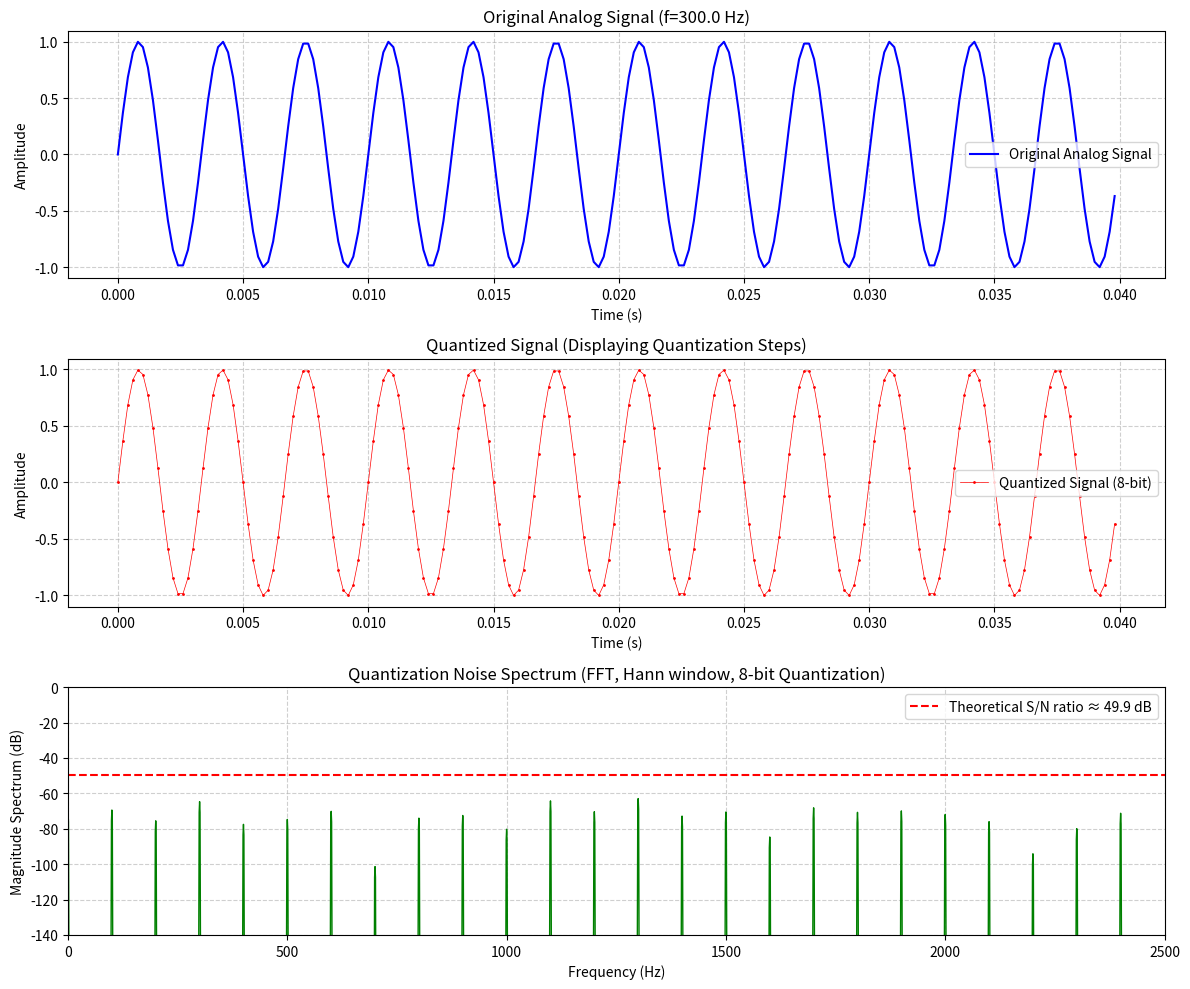

Write Python code to recreate this figure.
import numpy as np
import matplotlib.pyplot as plt
from scipy.fft import fft, fftfreq

def main():
    # ========== 参数设置 ==========
    f_signal = 300.0      # 正弦波频率 (Hz)
    f_s = 5000.0          # 采样率 (Hz)
    duration = 1.0        # 信号时长 (s)
    bits = 8             # 量化位数
    full_scale = 1.0      # 信号幅度范围 [-full_scale, +full_scale]

    # 采样点数
    N = int(f_s * duration)
    t = np.linspace(0, duration, N, endpoint=False)

    # ========== 生成原始正弦波 ==========
    x_analog = np.sin(2 * np.pi * f_signal * t)  # 幅度 ±1

    # ========== 量化 ==========
    # 量化步长
    L = 2 ** bits                     # 量化级数
    delta = (2 * full_scale) / L      # 量化间隔

    # 将浮点值映射到整数码字 (0 ~ L-1)
    # 公式：code = round((x + full_scale) / delta)
    code = np.round((x_analog + full_scale) / delta).astype(int)
    code = np.clip(code, 0, L - 1)    # 防止边界溢出

    # 由码字重建量化后的信号 (浮点值)
    x_quant = code * delta - full_scale

    # ========== 计算量化误差 ==========
    e_quant = x_analog - x_quant      # 误差 = 原信号 - 量化信号

    # ========== 频谱分析（误差信号） ==========
    # 加汉宁窗减少频谱泄漏（可选）
    window = np.hanning(N)
    e_windowed = e_quant * window

    # 单边幅度谱 (取正频率部分)
    Y = fft(e_windowed) / N                # FFT 并归一化
    Y_mag = 2 * np.abs(Y[:N//2])           # 单边幅度谱（乘2恢复能量）
    freqs = fftfreq(N, 1/f_s)[:N//2]       # 频率轴

    # 转换到 dB (参考电平 1.0)
    Y_dB = 20 * np.log10(Y_mag + 1e-12)    # 加微小值避免 log(0)

    # ========== 绘图 ==========
    plt.figure(figsize=(12, 10))

    # 子图1：原始正弦波（前 5 个周期）
    t_zoom = t[:200]                      # 显示 0 ~ 0.04 秒
    x_analog_zoom = x_analog[:200]
    plt.subplot(3, 1, 1)
    plt.plot(t_zoom, x_analog_zoom, 'b-', label='Original Analog Signal')
    plt.title(f'Original Analog Signal (f={f_signal} Hz)')
    plt.xlabel('Time (s)')
    plt.ylabel('Amplitude')
    plt.grid(True, linestyle='--', alpha=0.6)
    plt.legend()

    # 子图2：量化后的信号（阶梯效果）
    plt.subplot(3, 1, 2)
    plt.plot(t_zoom, x_quant[:200], 'r.-', markersize=2, linewidth=0.5,
             label=f'Quantized Signal ({bits}-bit)')
    plt.title('Quantized Signal (Displaying Quantization Steps)')
    plt.xlabel('Time (s)')
    plt.ylabel('Amplitude')
    plt.grid(True, linestyle='--', alpha=0.6)
    plt.legend()

    # 子图3：量化误差的频谱（FT 谱）
    plt.subplot(3, 1, 3)
    plt.plot(freqs, Y_dB, 'g-', linewidth=1)
    plt.title(f'Quantization Noise Spectrum (FFT, Hann window, {bits}-bit Quantization)')
    plt.xlabel('Frequency (Hz)')
    plt.ylabel('Magnitude Spectrum (dB)')
    plt.grid(True, linestyle='--', alpha=0.6)
    plt.xlim(0, f_s/2)                     # 显示到奈奎斯特频率
    plt.ylim(-140, 0)

    # 可选：标注理论量化噪声底 (SNR = 6.02*bits + 1.76 dB)
    snr_theory = 6.02 * bits + 1.76        # dB, 对于正弦波满幅输入
    # 满幅正弦波功率 = 0.5，量化噪声功率理论值 = delta^2/12
    # 此处仅作为参考线，实际观测到的噪声谱密度会低于信号峰值
    plt.axhline(y=-snr_theory, color='r', linestyle='--',
                label=f'Theoretical S/N ratio ≈ {snr_theory:.1f} dB')

    plt.legend()

    plt.tight_layout()
    plt.show()

    # 输出一些统计信息
    print(f"采样率: {f_s} Hz")
    print(f"量化位数: {bits} bits")
    print(f"量化步长: {delta:.6f}")
    print(f"量化误差均值: {np.mean(e_quant):.4e}")
    print(f"量化误差均方根: {np.std(e_quant):.4e}")
    print(f"理论量化噪声 RMS: {delta / np.sqrt(12):.4e}")
    print(f"实测信噪比 (SNR): {20*np.log10(np.std(x_analog)/np.std(e_quant)):.2f} dB")
    print(f"理论信噪比 (正弦波满幅): {6.02*bits + 1.76:.2f} dB")

if __name__ == "__main__":
    main()
